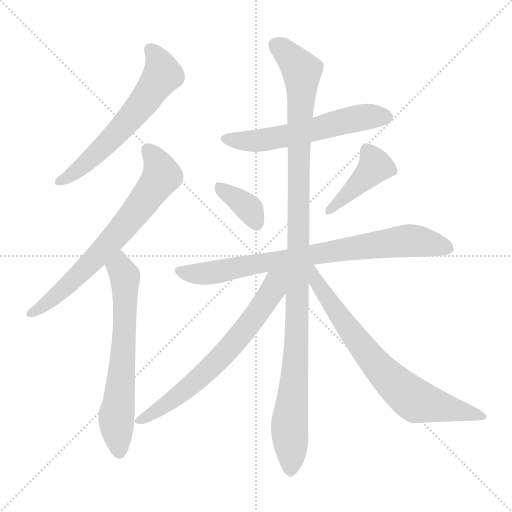
t = 0.00 s
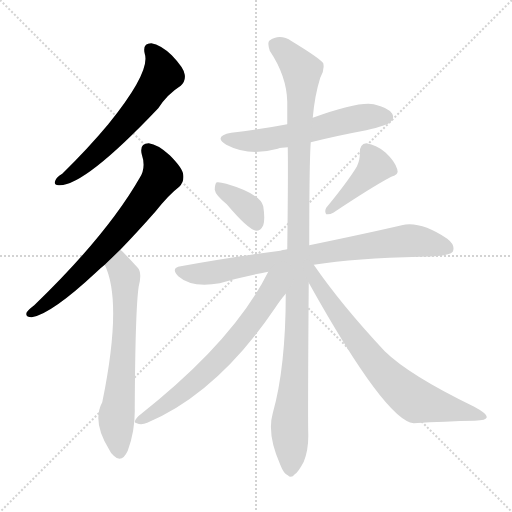
t = 1.65 s
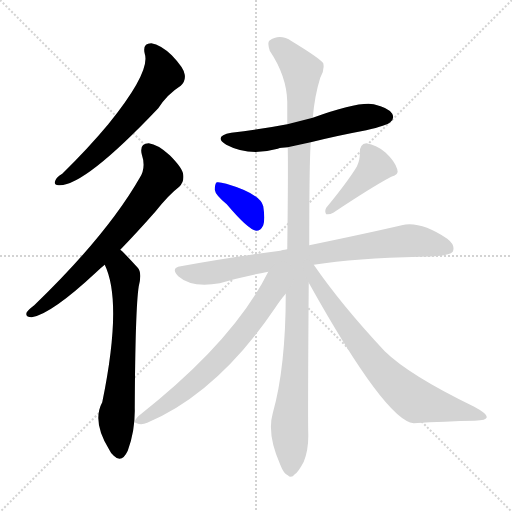
t = 3.30 s
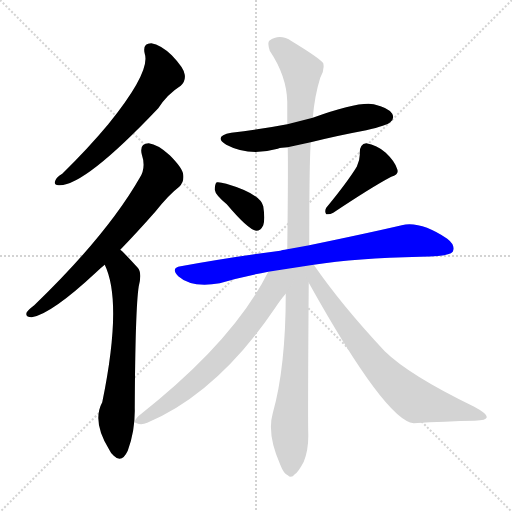
t = 4.95 s
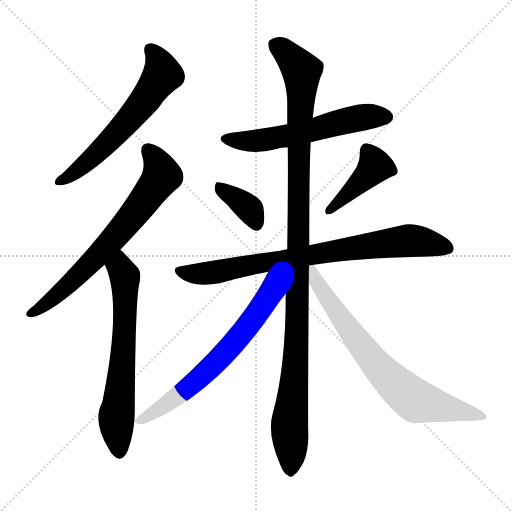
t = 6.59 s
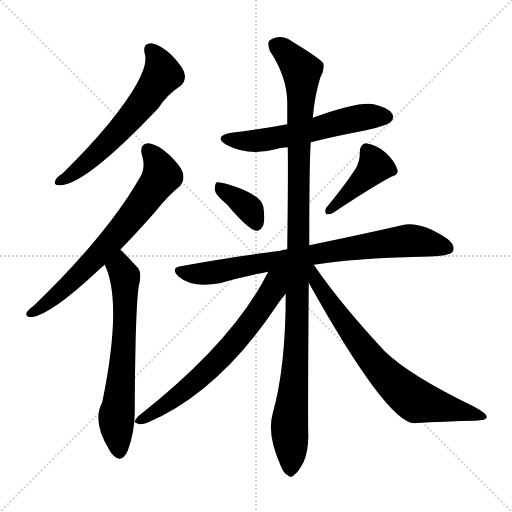
t = 8.24 s

The animated SVG that drew these frames (rendered in a browser with its animation timeline set to each time). Animation: 10 CSS @keyframes rules; one cycle of 8.24 s.

<svg version="1.1" viewBox="0 0 1024 1024" xmlns="http://www.w3.org/2000/svg">
  <g stroke="lightgray" stroke-dasharray="1,1" stroke-width="1" transform="scale(4, 4)">
    <line x1="0" y1="0" x2="256" y2="256"></line>
    <line x1="256" y1="0" x2="0" y2="256"></line>
    <line x1="128" y1="0" x2="128" y2="256"></line>
    <line x1="0" y1="128" x2="256" y2="128"></line>
  </g>
<g transform="scale(1, -1) translate(0, -900)">
   <style type="text/css">
    @keyframes keyframes0 {
      from {
       stroke: blue;
       stroke-dashoffset: 611;
       stroke-width: 128;
       }
       67% {
       animation-timing-function: step-end;
       stroke: blue;
       stroke-dashoffset: 0;
       stroke-width: 128;
       }
       to {
       stroke: black;
       stroke-width: 1024;
       }
       }
       #make-me-a-hanzi-animation-0 {
         animation: keyframes0 0.747233s both;
         animation-delay: 0.000000s;
         animation-timing-function: linear;
       }
    @keyframes keyframes1 {
      from {
       stroke: blue;
       stroke-dashoffset: 697;
       stroke-width: 128;
       }
       69% {
       animation-timing-function: step-end;
       stroke: blue;
       stroke-dashoffset: 0;
       stroke-width: 128;
       }
       to {
       stroke: black;
       stroke-width: 1024;
       }
       }
       #make-me-a-hanzi-animation-1 {
         animation: keyframes1 0.817220s both;
         animation-delay: 0.747233s;
         animation-timing-function: linear;
       }
    @keyframes keyframes2 {
      from {
       stroke: blue;
       stroke-dashoffset: 654;
       stroke-width: 128;
       }
       68% {
       animation-timing-function: step-end;
       stroke: blue;
       stroke-dashoffset: 0;
       stroke-width: 128;
       }
       to {
       stroke: black;
       stroke-width: 1024;
       }
       }
       #make-me-a-hanzi-animation-2 {
         animation: keyframes2 0.782227s both;
         animation-delay: 1.564453s;
         animation-timing-function: linear;
       }
    @keyframes keyframes3 {
      from {
       stroke: blue;
       stroke-dashoffset: 580;
       stroke-width: 128;
       }
       65% {
       animation-timing-function: step-end;
       stroke: blue;
       stroke-dashoffset: 0;
       stroke-width: 128;
       }
       to {
       stroke: black;
       stroke-width: 1024;
       }
       }
       #make-me-a-hanzi-animation-3 {
         animation: keyframes3 0.722005s both;
         animation-delay: 2.346680s;
         animation-timing-function: linear;
       }
    @keyframes keyframes4 {
      from {
       stroke: blue;
       stroke-dashoffset: 366;
       stroke-width: 128;
       }
       54% {
       animation-timing-function: step-end;
       stroke: blue;
       stroke-dashoffset: 0;
       stroke-width: 128;
       }
       to {
       stroke: black;
       stroke-width: 1024;
       }
       }
       #make-me-a-hanzi-animation-4 {
         animation: keyframes4 0.547852s both;
         animation-delay: 3.068685s;
         animation-timing-function: linear;
       }
    @keyframes keyframes5 {
      from {
       stroke: blue;
       stroke-dashoffset: 419;
       stroke-width: 128;
       }
       58% {
       animation-timing-function: step-end;
       stroke: blue;
       stroke-dashoffset: 0;
       stroke-width: 128;
       }
       to {
       stroke: black;
       stroke-width: 1024;
       }
       }
       #make-me-a-hanzi-animation-5 {
         animation: keyframes5 0.590983s both;
         animation-delay: 3.616536s;
         animation-timing-function: linear;
       }
    @keyframes keyframes6 {
      from {
       stroke: blue;
       stroke-dashoffset: 801;
       stroke-width: 128;
       }
       72% {
       animation-timing-function: step-end;
       stroke: blue;
       stroke-dashoffset: 0;
       stroke-width: 128;
       }
       to {
       stroke: black;
       stroke-width: 1024;
       }
       }
       #make-me-a-hanzi-animation-6 {
         animation: keyframes6 0.901855s both;
         animation-delay: 4.207520s;
         animation-timing-function: linear;
       }
    @keyframes keyframes7 {
      from {
       stroke: blue;
       stroke-dashoffset: 1127;
       stroke-width: 128;
       }
       79% {
       animation-timing-function: step-end;
       stroke: blue;
       stroke-dashoffset: 0;
       stroke-width: 128;
       }
       to {
       stroke: black;
       stroke-width: 1024;
       }
       }
       #make-me-a-hanzi-animation-7 {
         animation: keyframes7 1.167155s both;
         animation-delay: 5.109375s;
         animation-timing-function: linear;
       }
    @keyframes keyframes8 {
      from {
       stroke: blue;
       stroke-dashoffset: 675;
       stroke-width: 128;
       }
       69% {
       animation-timing-function: step-end;
       stroke: blue;
       stroke-dashoffset: 0;
       stroke-width: 128;
       }
       to {
       stroke: black;
       stroke-width: 1024;
       }
       }
       #make-me-a-hanzi-animation-8 {
         animation: keyframes8 0.799316s both;
         animation-delay: 6.276530s;
         animation-timing-function: linear;
       }
    @keyframes keyframes9 {
      from {
       stroke: blue;
       stroke-dashoffset: 736;
       stroke-width: 128;
       }
       71% {
       animation-timing-function: step-end;
       stroke: blue;
       stroke-dashoffset: 0;
       stroke-width: 128;
       }
       to {
       stroke: black;
       stroke-width: 1024;
       }
       }
       #make-me-a-hanzi-animation-9 {
         animation: keyframes9 0.848958s both;
         animation-delay: 7.075846s;
         animation-timing-function: linear;
       }
</style>
<path d="M 289.5 792.5 Q 301.5 756.5 216.5 651.5 Q 176.5 603.5 124.5 552.5 Q 112.5 545.5 110.5 538.5 Q 106.5 528.5 119.5 529.5 Q 170.5 529.5 316.5 683.5 Q 334.5 711.5 361.5 728.5 Q 371.5 737.5 369.5 750.5 Q 368.5 763.5 343.5 789.5 Q 321.5 810.5 302.5 813.5 Q 284.5 813.5 289.5 792.5 Z" fill="lightgray"></path> 
<path d="M 240.5 400.5 Q 273.5 434.5 310.5 476.5 Q 337.5 510.5 358.5 526.5 Q 368.5 536.5 366.5 550.5 Q 365.5 563.5 339.5 589.5 Q 315.5 611.5 297.5 613.5 Q 278.5 613.5 283.5 591.5 Q 292.5 564.5 279.5 544.5 Q 213.5 429.5 68.5 289.5 Q 56.5 280.5 53.5 275.5 Q 49.5 265.5 63.5 265.5 Q 102.5 271.5 193.5 356.5 Q 200.5 363.5 209.5 370.5 L 240.5 400.5 Z" fill="lightgray"></path> 
<path d="M 209.5 370.5 Q 245.5 295.5 204.5 95.5 Q 183.5 56.5 218.5 0.5 Q 221.5 -6.5 227.5 -11.5 Q 243.5 -27.5 255.5 -1.5 Q 270.5 38.5 269.5 83.5 Q 270.5 282.5 277.5 327.5 Q 284.5 354.5 275.5 364.5 Q 242.5 400.5 240.5 400.5 C 218.5 420.5 198.5 398.5 209.5 370.5 Z" fill="lightgray"></path> 
<path d="M 621.5 615.5 Q 673.5 628.5 732.5 639.5 Q 774.5 649.5 780.5 655.5 Q 789.5 662.5 784.5 672.5 Q 777.5 684.5 747.5 691.5 Q 717.5 697.5 625.5 664.5 L 574.5 651.5 Q 522.5 641.5 462.5 634.5 Q 425.5 627.5 452.5 610.5 Q 497.5 586.5 555.5 602.5 Q 562.5 605.5 575.5 605.5 L 621.5 615.5 Z" fill="lightgray"></path> 
<path d="M 453.5 491.5 Q 496.5 440.5 512.5 438.5 Q 521.5 438.5 526.5 449.5 Q 530.5 461.5 526.5 487.5 Q 520.5 512.5 452.5 532.5 Q 439.5 536.5 433.5 535.5 Q 429.5 532.5 429.5 520.5 Q 430.5 510.5 453.5 491.5 Z" fill="lightgray"></path> 
<path d="M 713.5 566.5 Q 694.5 535.5 652.5 484.5 Q 648.5 477.5 652.5 471.5 Q 659.5 470.5 666.5 474.5 Q 744.5 526.5 782.5 546.5 Q 798.5 550.5 794.5 561.5 Q 790.5 576.5 771.5 594.5 Q 753.5 610.5 732.5 613.5 Q 719.5 612.5 719.5 594.5 Q 720.5 581.5 713.5 566.5 Z" fill="lightgray"></path> 
<path d="M 627.5 370.5 Q 711.5 383.5 840.5 386.5 Q 897.5 386.5 905.5 396.5 Q 911.5 409.5 894.5 422.5 Q 840.5 458.5 803.5 449.5 Q 734.5 433.5 618.5 409.5 L 574.5 401.5 Q 571.5 401.5 560.5 398.5 Q 467.5 386.5 361.5 367.5 Q 340.5 364.5 356.5 347.5 Q 383.5 323.5 439.5 333.5 Q 482.5 346.5 536.5 356.5 L 627.5 370.5 Z" fill="lightgray"></path> 
<path d="M 571.5 312.5 Q 571.5 165.5 545.5 73.5 Q 533.5 31.5 560.5 -29.5 Q 567.5 -47.5 575.5 -50.5 Q 582.5 -57.5 589.5 -48.5 Q 596.5 -44.5 607.5 -23.5 Q 617.5 1.5 616.5 33.5 Q 615.5 72.5 617.5 334.5 L 618.5 409.5 Q 618.5 575.5 621.5 615.5 L 625.5 664.5 Q 629.5 709.5 640.5 744.5 Q 649.5 759.5 646.5 773.5 Q 639.5 783.5 583.5 817.5 Q 559.5 833.5 538.5 818.5 Q 534.5 814.5 539.5 798.5 Q 573.5 747.5 574.5 696.5 Q 574.5 674.5 574.5 651.5 L 575.5 605.5 Q 576.5 557.5 574.5 401.5 L 571.5 312.5 Z" fill="lightgray"></path> 
<path d="M 536.5 356.5 Q 467.5 217.5 276.5 67.5 Q 264.5 54.5 273.5 53.5 Q 282.5 49.5 294.5 54.5 Q 435.5 114.5 550.5 284.5 Q 562.5 302.5 571.5 312.5 C 615.5 366.5 560.5 402.5 536.5 356.5 Z" fill="lightgray"></path> 
<path d="M 617.5 334.5 Q 771.5 58.5 827.5 53.5 Q 891.5 57.5 949.5 58.5 Q 973.5 59.5 973.5 65.5 Q 974.5 72.5 948.5 86.5 Q 818.5 149.5 769.5 197.5 Q 682.5 290.5 627.5 370.5 C 610.5 395.5 593.5 376.5 617.5 334.5 Z" fill="lightgray"></path> 
      <clipPath id="make-me-a-hanzi-clip-0">
      <path d="M 289.5 792.5 Q 301.5 756.5 216.5 651.5 Q 176.5 603.5 124.5 552.5 Q 112.5 545.5 110.5 538.5 Q 106.5 528.5 119.5 529.5 Q 170.5 529.5 316.5 683.5 Q 334.5 711.5 361.5 728.5 Q 371.5 737.5 369.5 750.5 Q 368.5 763.5 343.5 789.5 Q 321.5 810.5 302.5 813.5 Q 284.5 813.5 289.5 792.5 Z" fill="lightgray"></path>
      </clipPath>
      <path clip-path="url(#make-me-a-hanzi-clip-0)" d="M 301.5 799.5 L 312.5 788.5 L 325.5 751.5 L 296.5 708.5 L 213.5 611.5 L 157.5 561.5 L 118.5 537.5 " fill="none" id="make-me-a-hanzi-animation-0" stroke-dasharray="483 966" stroke-linecap="round"></path>

      <clipPath id="make-me-a-hanzi-clip-1">
      <path d="M 240.5 400.5 Q 273.5 434.5 310.5 476.5 Q 337.5 510.5 358.5 526.5 Q 368.5 536.5 366.5 550.5 Q 365.5 563.5 339.5 589.5 Q 315.5 611.5 297.5 613.5 Q 278.5 613.5 283.5 591.5 Q 292.5 564.5 279.5 544.5 Q 213.5 429.5 68.5 289.5 Q 56.5 280.5 53.5 275.5 Q 49.5 265.5 63.5 265.5 Q 102.5 271.5 193.5 356.5 Q 200.5 363.5 209.5 370.5 L 240.5 400.5 Z" fill="lightgray"></path>
      </clipPath>
      <path clip-path="url(#make-me-a-hanzi-clip-1)" d="M 295.5 599.5 L 321.5 558.5 L 323.5 548.5 L 311.5 529.5 L 227.5 422.5 L 171.5 362.5 L 90.5 290.5 L 61.5 273.5 " fill="none" id="make-me-a-hanzi-animation-1" stroke-dasharray="569 1138" stroke-linecap="round"></path>

      <clipPath id="make-me-a-hanzi-clip-2">
      <path d="M 209.5 370.5 Q 245.5 295.5 204.5 95.5 Q 183.5 56.5 218.5 0.5 Q 221.5 -6.5 227.5 -11.5 Q 243.5 -27.5 255.5 -1.5 Q 270.5 38.5 269.5 83.5 Q 270.5 282.5 277.5 327.5 Q 284.5 354.5 275.5 364.5 Q 242.5 400.5 240.5 400.5 C 218.5 420.5 198.5 398.5 209.5 370.5 Z" fill="lightgray"></path>
      </clipPath>
      <path clip-path="url(#make-me-a-hanzi-clip-2)" d="M 237.5 393.5 L 240.5 363.5 L 250.5 340.5 L 245.5 183.5 L 232.5 57.5 L 239.5 -1.5 " fill="none" id="make-me-a-hanzi-animation-2" stroke-dasharray="526 1052" stroke-linecap="round"></path>

      <clipPath id="make-me-a-hanzi-clip-3">
      <path d="M 621.5 615.5 Q 673.5 628.5 732.5 639.5 Q 774.5 649.5 780.5 655.5 Q 789.5 662.5 784.5 672.5 Q 777.5 684.5 747.5 691.5 Q 717.5 697.5 625.5 664.5 L 574.5 651.5 Q 522.5 641.5 462.5 634.5 Q 425.5 627.5 452.5 610.5 Q 497.5 586.5 555.5 602.5 Q 562.5 605.5 575.5 605.5 L 621.5 615.5 Z" fill="lightgray"></path>
      </clipPath>
      <path clip-path="url(#make-me-a-hanzi-clip-3)" d="M 454.5 623.5 L 528.5 619.5 L 714.5 663.5 L 773.5 666.5 " fill="none" id="make-me-a-hanzi-animation-3" stroke-dasharray="452 904" stroke-linecap="round"></path>

      <clipPath id="make-me-a-hanzi-clip-4">
      <path d="M 453.5 491.5 Q 496.5 440.5 512.5 438.5 Q 521.5 438.5 526.5 449.5 Q 530.5 461.5 526.5 487.5 Q 520.5 512.5 452.5 532.5 Q 439.5 536.5 433.5 535.5 Q 429.5 532.5 429.5 520.5 Q 430.5 510.5 453.5 491.5 Z" fill="lightgray"></path>
      </clipPath>
      <path clip-path="url(#make-me-a-hanzi-clip-4)" d="M 437.5 526.5 L 500.5 480.5 L 512.5 450.5 " fill="none" id="make-me-a-hanzi-animation-4" stroke-dasharray="238 476" stroke-linecap="round"></path>

      <clipPath id="make-me-a-hanzi-clip-5">
      <path d="M 713.5 566.5 Q 694.5 535.5 652.5 484.5 Q 648.5 477.5 652.5 471.5 Q 659.5 470.5 666.5 474.5 Q 744.5 526.5 782.5 546.5 Q 798.5 550.5 794.5 561.5 Q 790.5 576.5 771.5 594.5 Q 753.5 610.5 732.5 613.5 Q 719.5 612.5 719.5 594.5 Q 720.5 581.5 713.5 566.5 Z" fill="lightgray"></path>
      </clipPath>
      <path clip-path="url(#make-me-a-hanzi-clip-5)" d="M 734.5 598.5 L 750.5 567.5 L 658.5 478.5 " fill="none" id="make-me-a-hanzi-animation-5" stroke-dasharray="291 582" stroke-linecap="round"></path>

      <clipPath id="make-me-a-hanzi-clip-6">
      <path d="M 627.5 370.5 Q 711.5 383.5 840.5 386.5 Q 897.5 386.5 905.5 396.5 Q 911.5 409.5 894.5 422.5 Q 840.5 458.5 803.5 449.5 Q 734.5 433.5 618.5 409.5 L 574.5 401.5 Q 571.5 401.5 560.5 398.5 Q 467.5 386.5 361.5 367.5 Q 340.5 364.5 356.5 347.5 Q 383.5 323.5 439.5 333.5 Q 482.5 346.5 536.5 356.5 L 627.5 370.5 Z" fill="lightgray"></path>
      </clipPath>
      <path clip-path="url(#make-me-a-hanzi-clip-6)" d="M 359.5 357.5 L 378.5 352.5 L 427.5 354.5 L 804.5 417.5 L 857.5 414.5 L 897.5 403.5 " fill="none" id="make-me-a-hanzi-animation-6" stroke-dasharray="673 1346" stroke-linecap="round"></path>

      <clipPath id="make-me-a-hanzi-clip-7">
      <path d="M 571.5 312.5 Q 571.5 165.5 545.5 73.5 Q 533.5 31.5 560.5 -29.5 Q 567.5 -47.5 575.5 -50.5 Q 582.5 -57.5 589.5 -48.5 Q 596.5 -44.5 607.5 -23.5 Q 617.5 1.5 616.5 33.5 Q 615.5 72.5 617.5 334.5 L 618.5 409.5 Q 618.5 575.5 621.5 615.5 L 625.5 664.5 Q 629.5 709.5 640.5 744.5 Q 649.5 759.5 646.5 773.5 Q 639.5 783.5 583.5 817.5 Q 559.5 833.5 538.5 818.5 Q 534.5 814.5 539.5 798.5 Q 573.5 747.5 574.5 696.5 Q 574.5 674.5 574.5 651.5 L 575.5 605.5 Q 576.5 557.5 574.5 401.5 L 571.5 312.5 Z" fill="lightgray"></path>
      </clipPath>
      <path clip-path="url(#make-me-a-hanzi-clip-7)" d="M 550.5 811.5 L 579.5 788.5 L 603.5 758.5 L 594.5 223.5 L 578.5 51.5 L 580.5 -36.5 " fill="none" id="make-me-a-hanzi-animation-7" stroke-dasharray="999 1998" stroke-linecap="round"></path>

      <clipPath id="make-me-a-hanzi-clip-8">
      <path d="M 536.5 356.5 Q 467.5 217.5 276.5 67.5 Q 264.5 54.5 273.5 53.5 Q 282.5 49.5 294.5 54.5 Q 435.5 114.5 550.5 284.5 Q 562.5 302.5 571.5 312.5 C 615.5 366.5 560.5 402.5 536.5 356.5 Z" fill="lightgray"></path>
      </clipPath>
      <path clip-path="url(#make-me-a-hanzi-clip-8)" d="M 567.5 356.5 L 516.5 275.5 L 452.5 196.5 L 387.5 133.5 L 331.5 89.5 L 279.5 59.5 " fill="none" id="make-me-a-hanzi-animation-8" stroke-dasharray="547 1094" stroke-linecap="round"></path>

      <clipPath id="make-me-a-hanzi-clip-9">
      <path d="M 617.5 334.5 Q 771.5 58.5 827.5 53.5 Q 891.5 57.5 949.5 58.5 Q 973.5 59.5 973.5 65.5 Q 974.5 72.5 948.5 86.5 Q 818.5 149.5 769.5 197.5 Q 682.5 290.5 627.5 370.5 C 610.5 395.5 593.5 376.5 617.5 334.5 Z" fill="lightgray"></path>
      </clipPath>
      <path clip-path="url(#make-me-a-hanzi-clip-9)" d="M 623.5 363.5 L 635.5 328.5 L 665.5 283.5 L 745.5 178.5 L 799.5 123.5 L 831.5 98.5 L 967.5 66.5 " fill="none" id="make-me-a-hanzi-animation-9" stroke-dasharray="608 1216" stroke-linecap="round"></path>

</g>
</svg>
